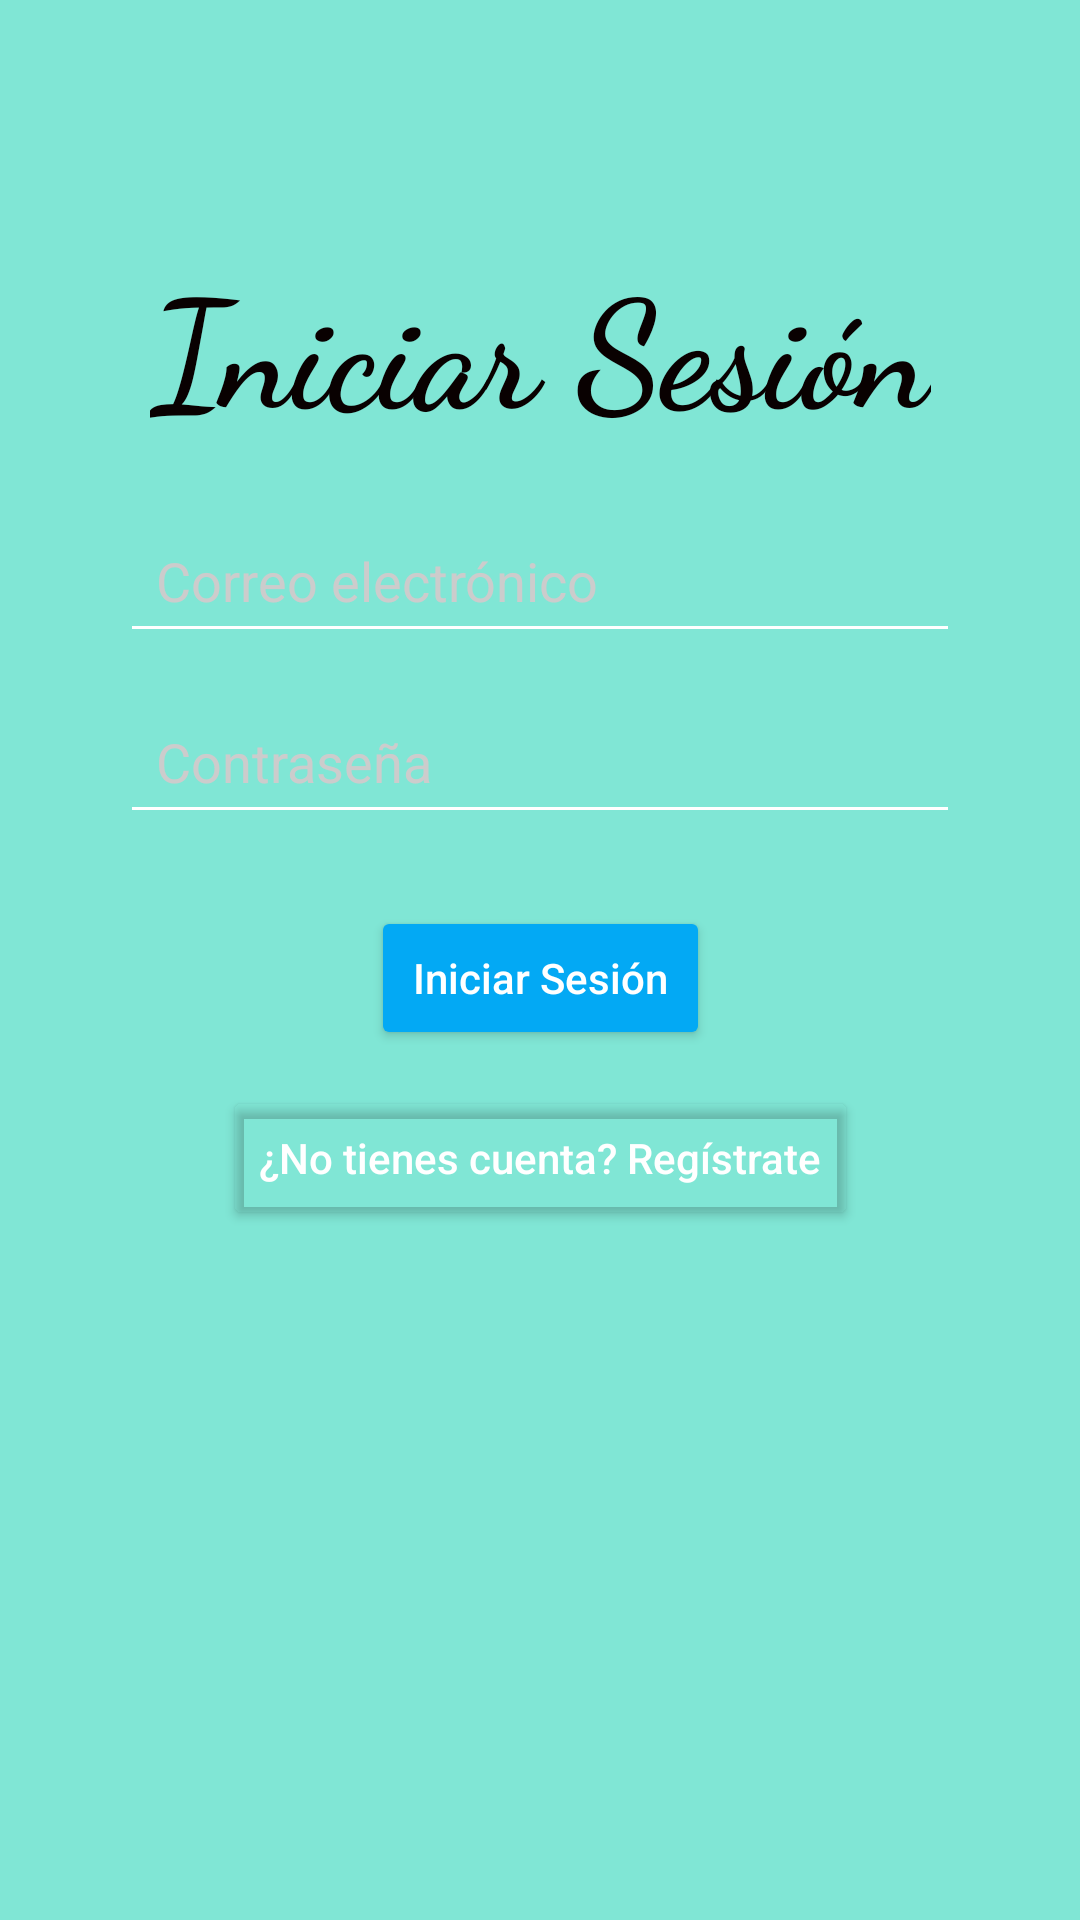

This screen was rendered from an Android layout file. Write that file and the resources it references.
<!-- AndroidManifest.xml: application theme Theme.Calmfly -->
<!-- res/layout/activity_iniciosesion.xml -->
<?xml version="1.0" encoding="utf-8"?>
<androidx.constraintlayout.widget.ConstraintLayout
    xmlns:android="http://schemas.android.com/apk/res/android"
    xmlns:app="http://schemas.android.com/apk/res-auto"
    xmlns:tools="http://schemas.android.com/tools"
    android:layout_width="match_parent"
    android:layout_height="match_parent"
    android:background="#7F00D4AA"
    tools:context=".iniciosesion">

    
    <TextView
        android:id="@+id/textViewTitle"
        android:layout_width="wrap_content"
        android:layout_height="wrap_content"
        android:layout_marginTop="80dp"
        android:fontFamily="cursive"
        android:text="Iniciar Sesión"
        android:textColor="#090101"
        android:textSize="50sp"
        android:textStyle="bold"
        app:layout_constraintEnd_toEndOf="parent"
        app:layout_constraintHorizontal_bias="0.5"
        app:layout_constraintStart_toStartOf="parent"
        app:layout_constraintTop_toTopOf="parent" />

    
    <EditText
        android:id="@+id/editTextEmail"
        android:layout_width="0dp"
        android:layout_height="wrap_content"
        android:hint="Correo electrónico"
        android:backgroundTint="#FFFFFF"
        android:padding="12dp"
        android:textColorHint="#CCCCCC"
        android:textColor="#000000"
        android:inputType="textEmailAddress"
        app:layout_constraintTop_toBottomOf="@id/textViewTitle"
        app:layout_constraintStart_toStartOf="parent"
        app:layout_constraintEnd_toEndOf="parent"
        android:layout_marginTop="20dp"
        android:layout_marginStart="40dp"
        android:layout_marginEnd="40dp"/>

    
    <EditText
        android:id="@+id/editTextPassword"
        android:layout_width="0dp"
        android:layout_height="wrap_content"
        android:hint="Contraseña"
        android:inputType="textPassword"
        android:backgroundTint="#FFFFFF"
        android:padding="12dp"
        android:textColorHint="#CCCCCC"
        android:textColor="#000000"
        app:layout_constraintTop_toBottomOf="@id/editTextEmail"
        app:layout_constraintStart_toStartOf="parent"
        app:layout_constraintEnd_toEndOf="parent"
        android:layout_marginTop="12dp"
        android:layout_marginStart="40dp"
        android:layout_marginEnd="40dp"/>

    
    <Button
        android:id="@+id/buttonLogin"
        android:layout_width="wrap_content"
        android:layout_height="wrap_content"
        android:text="Iniciar Sesión"
        android:textAllCaps="false"
        android:backgroundTint="#03A9F4"
        android:textColor="#FFFFFF"
        android:padding="14dp"
        android:layout_marginTop="24dp"
        app:layout_constraintTop_toBottomOf="@id/editTextPassword"
        app:layout_constraintStart_toStartOf="parent"
        app:layout_constraintEnd_toEndOf="parent"/>

    
    <Button
        android:id="@+id/botonaregistro"
        android:layout_width="wrap_content"
        android:layout_height="wrap_content"
        android:text="¿No tienes cuenta? Regístrate"
        android:textAllCaps="false"
        android:backgroundTint="@android:color/transparent"
        android:textColor="#FFFFFF"
        android:layout_marginTop="12dp"
        app:layout_constraintTop_toBottomOf="@id/buttonLogin"
        app:layout_constraintStart_toStartOf="parent"
        app:layout_constraintEnd_toEndOf="parent"/>

</androidx.constraintlayout.widget.ConstraintLayout>
<!-- resources referenced by this layout -->
<resources>
  <style name="Theme.Calmfly" parent="Base.Theme.Calmfly" />
  <style name="Base.Theme.Calmfly" parent="Theme.Material3.DayNight.NoActionBar">
          
          
      </style>
</resources>
